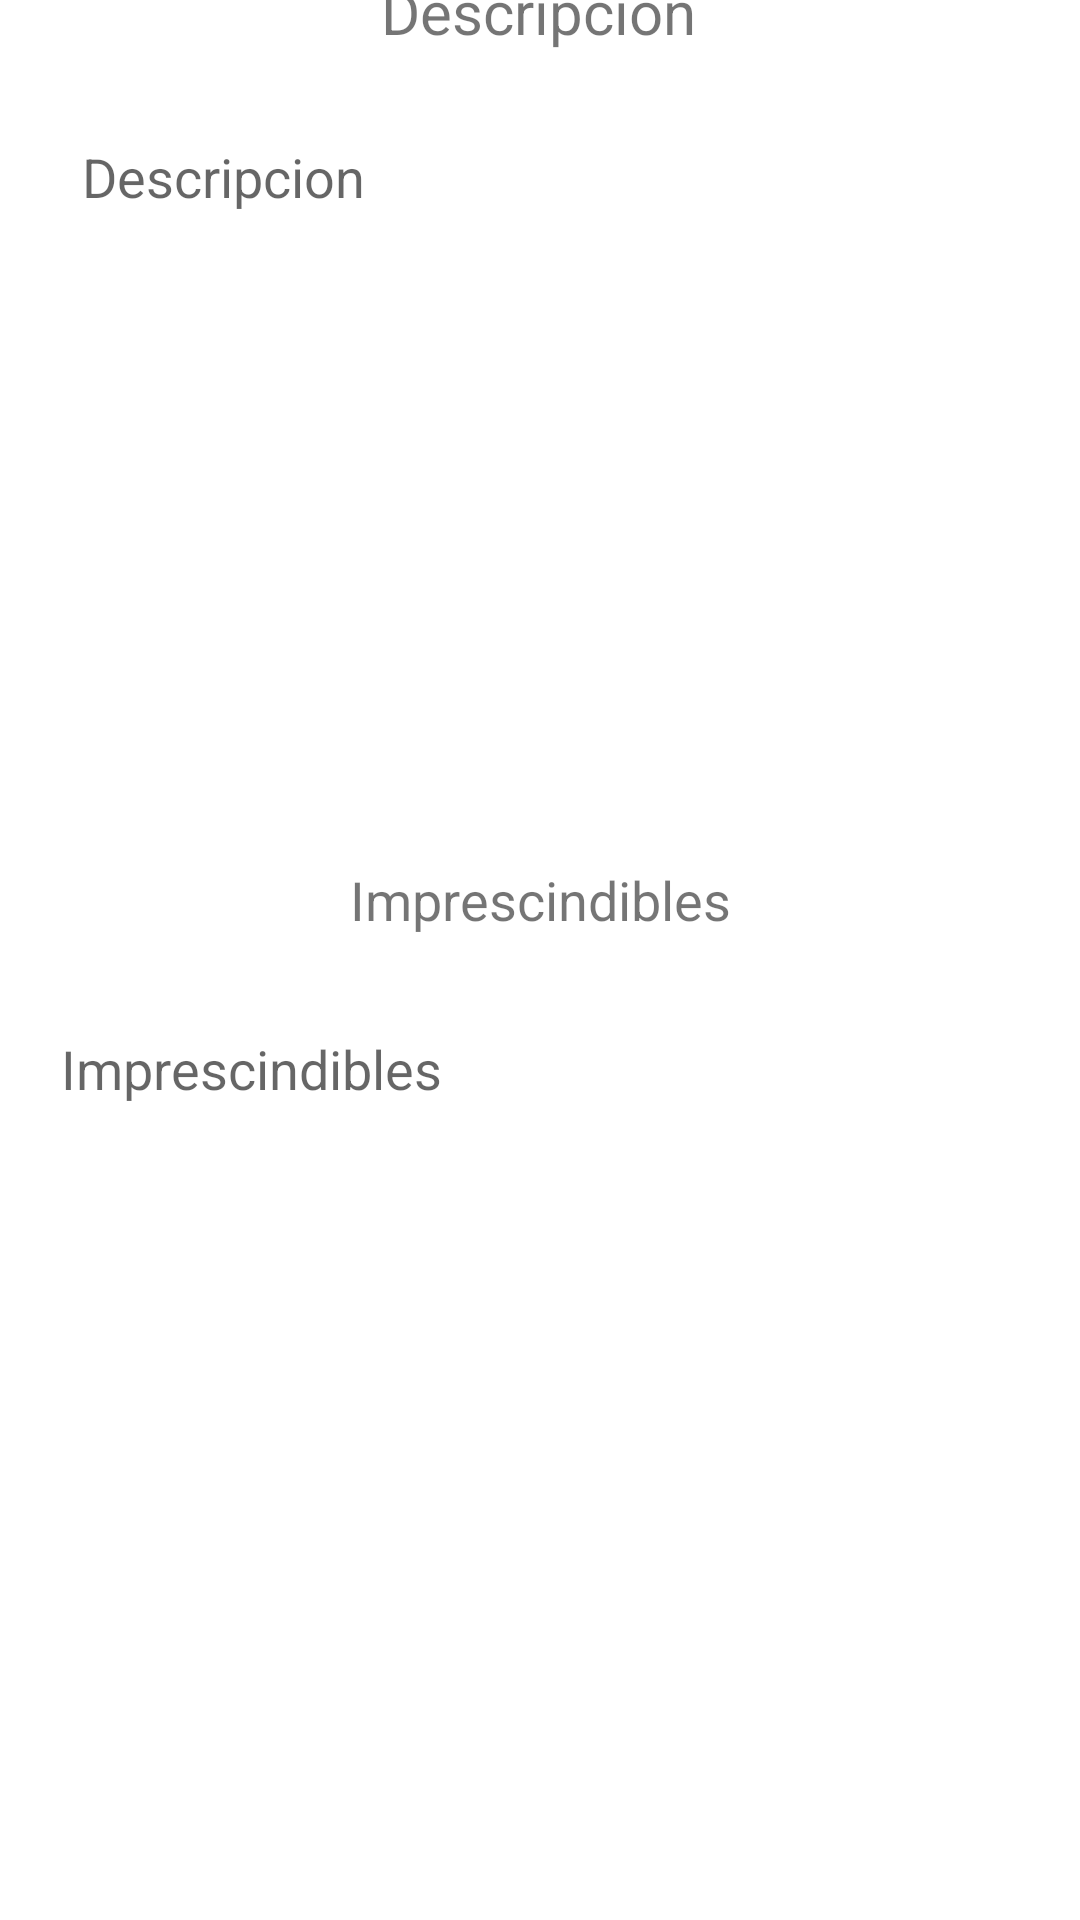

Here is an Android app screen rendered from its layout file. Give the layout XML and the strings, colors and styles it references.
<!-- AndroidManifest.xml: application theme Theme.Leurope -->
<!-- res/layout/second_fragment.xml -->
<?xml version="1.0" encoding="utf-8"?>
<androidx.constraintlayout.widget.ConstraintLayout xmlns:android="http://schemas.android.com/apk/res/android"
    xmlns:app="http://schemas.android.com/apk/res-auto"
    xmlns:tools="http://schemas.android.com/tools"
    android:layout_width="match_parent"
    android:layout_height="match_parent">

    <ScrollView
        android:id="@+id/ScrollView01"
        android:layout_width="310dp"
        android:layout_height="201dp"
        android:layout_marginBottom="40dp"
        app:layout_constraintBottom_toTopOf="@+id/textView2"
        app:layout_constraintEnd_toEndOf="parent"
        app:layout_constraintHorizontal_bias="0.544"
        app:layout_constraintStart_toStartOf="parent">

        <EditText
            android:id="@+id/descripcion"
            android:layout_width="280dp"
            android:layout_height="150dp"
            android:background="@android:color/transparent"
            android:ems="10"
            android:hint="@string/descripcion"
            android:inputType="text|textMultiLine" />

    </ScrollView>

    <TextView
        android:id="@+id/textView"
        android:layout_width="wrap_content"
        android:layout_height="wrap_content"
        android:layout_marginBottom="30dp"
        android:text="@string/desc"
        android:textSize="20dp"
        app:layout_constraintBottom_toTopOf="@+id/ScrollView01"
        app:layout_constraintEnd_toEndOf="parent"
        app:layout_constraintHorizontal_bias="0.498"
        app:layout_constraintStart_toStartOf="parent"
        app:layout_constraintTop_toTopOf="parent"
        app:layout_constraintVertical_bias="0.985" />

    <ScrollView
        android:id="@+id/scrollView2"
        android:layout_width="319dp"
        android:layout_height="207dp"
        android:layout_marginTop="32dp"
        app:layout_constraintEnd_toEndOf="parent"
        app:layout_constraintHorizontal_bias="0.495"
        app:layout_constraintStart_toStartOf="parent"
        app:layout_constraintTop_toBottomOf="@+id/textView2">

        <EditText
            android:id="@+id/imprescindibles"
            android:layout_width="280dp"
            android:layout_height="150dp"
            android:background="@android:color/transparent"
            android:ems="10"
            android:hint="@string/imprescindibles"
            android:inputType="text|textMultiLine" />
    </ScrollView>

    <TextView
        android:id="@+id/textView2"
        android:layout_width="wrap_content"
        android:layout_height="wrap_content"
        android:layout_marginBottom="328dp"
        android:text="@string/imprescindibles"
        android:textSize="18dp"
        app:layout_constraintBottom_toBottomOf="parent"
        app:layout_constraintEnd_toEndOf="parent"
        app:layout_constraintStart_toStartOf="parent" />

</androidx.constraintlayout.widget.ConstraintLayout>
<!-- resources referenced by this layout -->
<resources>
  <string name="desc">Descripción</string>
  <string name="descripcion">Descripcion</string>
  <string name="imprescindibles">Imprescindibles</string>
  <style name="Theme.Leurope" parent="Theme.MaterialComponents.DayNight.DarkActionBar">
          
          <item name="colorPrimary">@color/purple_500</item>
          <item name="colorPrimaryVariant">@color/purple_700</item>
          <item name="colorOnPrimary">@color/white</item>
          
          <item name="colorSecondary">@color/teal_200</item>
          <item name="colorSecondaryVariant">@color/teal_700</item>
          <item name="colorOnSecondary">@color/black</item>
          
          <item name="android:statusBarColor">?attr/colorPrimaryVariant</item>
          
      </style>
  <color name="purple_500">#FF6200EE</color>
  <color name="purple_700">#FF3700B3</color>
  <color name="white">#FFFFFFFF</color>
  <color name="teal_200">#FF03DAC5</color>
  <color name="teal_700">#FF018786</color>
  <color name="black">#FF000000</color>
</resources>
